Run: headless pygame with SDL's dummy video driver; simulated clock (each Clock.tick advances the game by its frame time, no real sleeping); random seed 0; keys injected as events and as key.get_pressed() state; no mouse input.
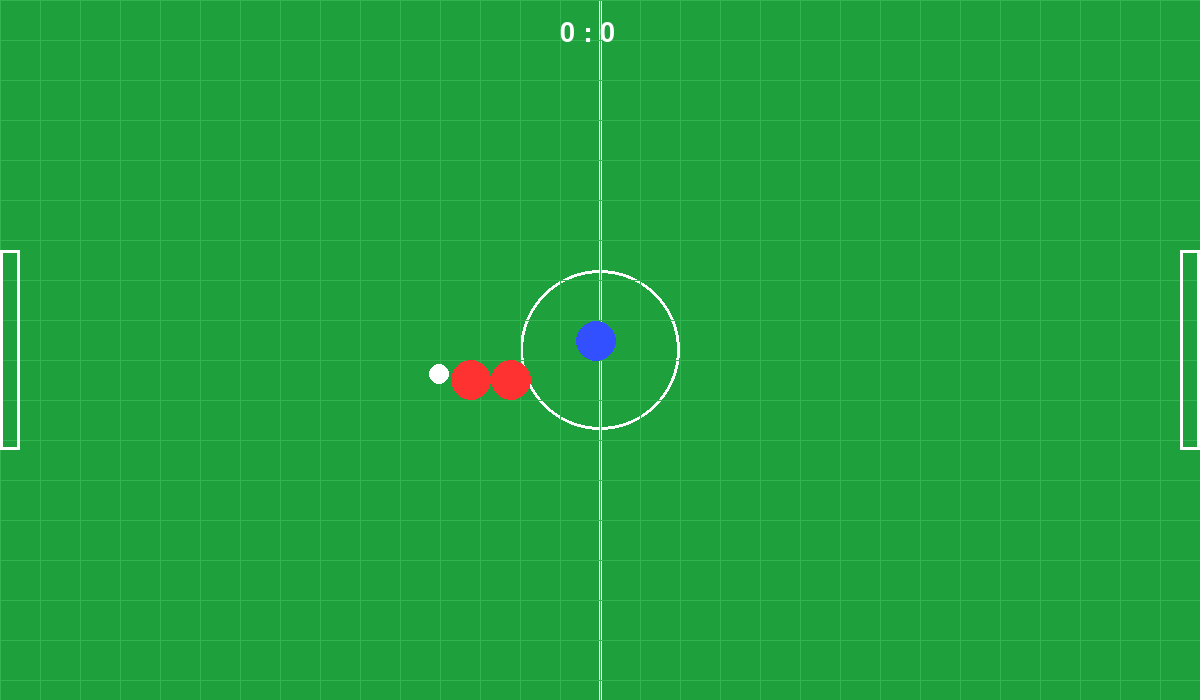
Frame 1 of 4 · flips 1–60 · no input
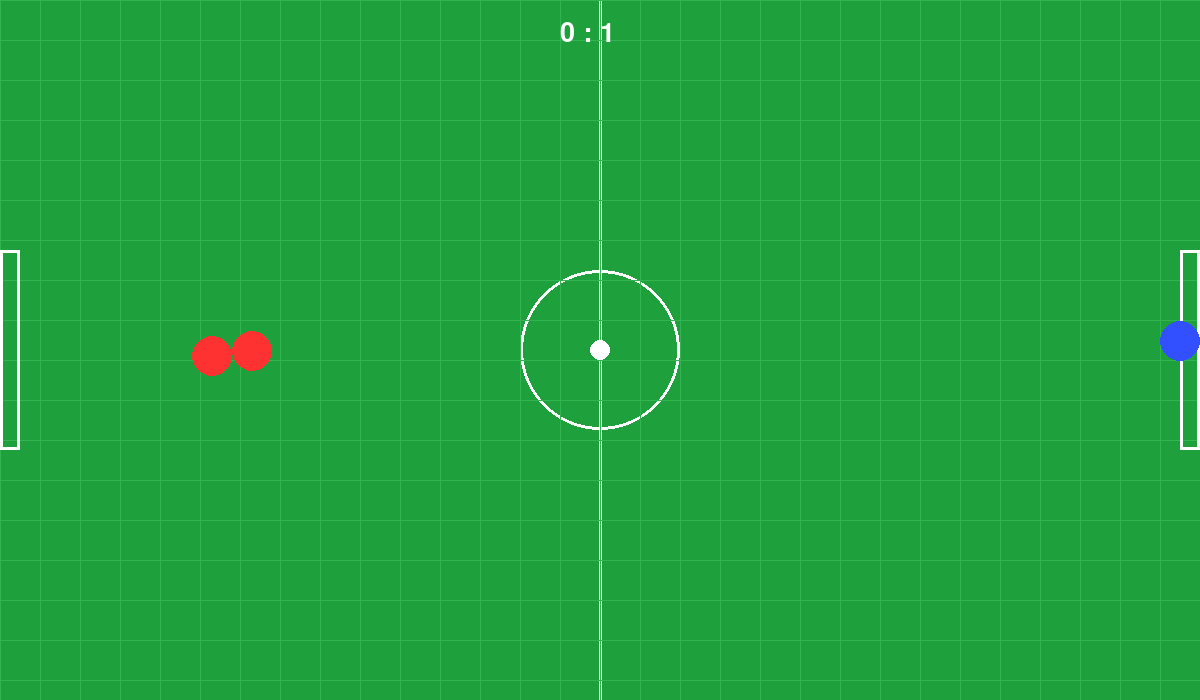
Frame 2 of 4 · flips 61–180 · tapped SPACE, RETURN · held RIGHT (→), D
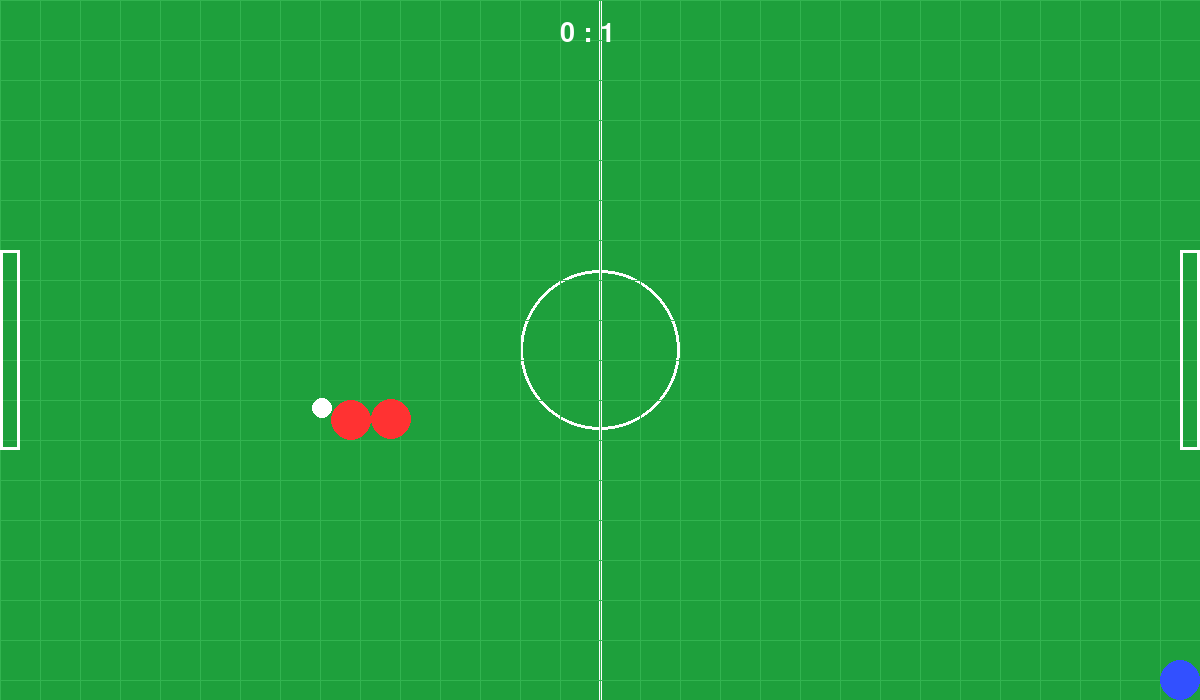
Frame 3 of 4 · flips 181–300 · held DOWN (↓), S
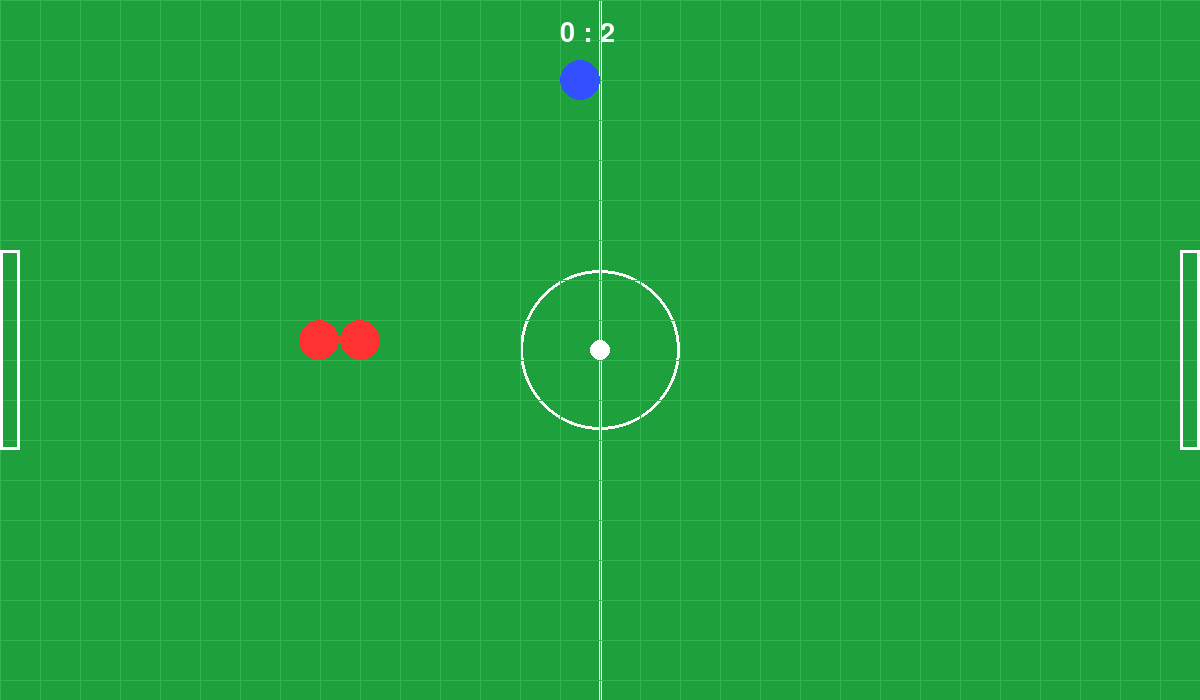
Frame 4 of 4 · flips 301–420 · held LEFT (←), A, UP (↑), W

The pygame program that drew these frames:

import pygame
import sys
import math


WIDTH = 1200
HEIGHT = 700
FPS = 60

GREEN = (30, 160, 60)
WHITE = (255, 255, 255)
BLUE = (50, 80, 255)
RED = (255, 50, 50)

PLAYER_RADIUS = 20
PLAYER_SPEED = 5

BALL_RADIUS = 10
BALL_FRICTION = 0.98

GOAL_WIDTH = 20
GOAL_HEIGHT = 200

GRID_SIZE = 40

CHASE_BALL = 'CHASE_BALL'
ATTACK = 'ATTACK'
RETURN_HOME = 'RETURN_HOME'

pygame.init()

screen = pygame.display.set_mode((WIDTH, HEIGHT))
pygame.display.set_caption("Football Arena")

clock = pygame.time.Clock()
font = pygame.font.SysFont('Arial', 40)


class Player:
    def __init__(self, x, y, color):
        self.x = x
        self.y = y
        self.color = color
        self.radius = PLAYER_RADIUS
        self.speed = PLAYER_SPEED
        self.has_ball = False


    def move(self, keys):
        # По x
        if keys[pygame.K_a]:
            self.x -= self.speed
        if keys[pygame.K_d]:
            self.x += self.speed

        # По y
        if keys[pygame.K_w]:
            self.y -= self.speed
        if keys[pygame.K_s]:
            self.y += self.speed

        # Ограничение выхода за границы поля
        self.x = max(self.radius, min(WIDTH - self.radius, self.x))
        self.y = max(self.radius, min(HEIGHT - self.radius, self.y))

    
    def kick_ball(self, ball):
        dx = ball.x - self.x
        dy = ball.y - self.y

        distance = math.sqrt(dx ** 2 + dy ** 2)

        if distance == 0:
            return
        
        # Удар только если мяч рядом
        if distance < self.radius + ball.radius + 10:

            # Нормализуем вектор удара
            dx /= distance
            dy /= distance

            kick_force = 10

            ball.vx = dx * kick_force
            ball.vy = dy * kick_force


    def draw(self, screen):
        pygame.draw.circle(
            screen,
            self.color,
            (int(self.x), int(self.y)),
            self.radius
        )


class AIPlayer(Player):
    
    def __init__(self, x, y, color):
        super().__init__(x, y, color)

        self.state = CHASE_BALL

        # домашняя позиция для возврата
        self.home_x = x
        self.home_y = y


    def update(self, ball, target_goal, teammates):

        # Расстояние до мяча
        dx = ball.x - self.x
        dy = ball.y - self.y

        distance = math.sqrt(dx ** 2 + dy ** 2)

        # Выбор состояния

        # Если мяч рядом - атака
        if distance < 80:
            self.state = ATTACK

        # Если мяч очень далеко - домой
        elif distance > 400:
            self.state = RETURN_HOME

        # Иначе - догнать мяч
        else:
            self.state = CHASE_BALL

        # Поведение состояний
        if self.state == CHASE_BALL:
            self.chase_ball(ball)
        elif self.state == ATTACK:
            self.attack(ball, target_goal, teammates)
        elif self.state == RETURN_HOME:
            self.return_home()

        # Ограничение выхода за границы поля
        self.x = max(self.radius, min(WIDTH - self.radius, self.x))
        self.y = max(self.radius, min(HEIGHT - self.radius, self.y))


    def chase_ball(self, ball):
        
        next_cell = get_next_step(
            (self.x, self.y),
            (ball.x, ball.y)
        )

        target_x = next_cell[0] * GRID_SIZE + GRID_SIZE // 2
        target_y = next_cell[1] * GRID_SIZE + GRID_SIZE // 2

        dx = target_x - self.x
        dy = target_y - self.y

        distance = math.sqrt(dx ** 2 + dy ** 2)

        if distance == 0:
            return

        dx /= distance
        dy /= distance

        self.x += dx * self.speed
        self.y += dy * self.speed


    def attack(self, ball, target_goal, teammates):

        self.chase_ball(ball)

        dx = ball.x - self.x
        dy = ball.y - self.y

        distance = math.sqrt(dx ** 2 + dy ** 2)

        # Если мяч рядом
        if distance < self.radius + ball.radius + 5:
            
            teammate = self.find_best_teammate(teammates)

            # Если союзник ближе к воротам
            if teammate is not None and teammate.x < self.x:
                self.pass_ball(ball, teammate)
            else:
                self.kick_towards_goal(ball, target_goal)
            
            self.kick_towards_goal(ball, target_goal)

    
    def return_home(self):

        dx = self.home_x - self.x
        dy = self.home_y - self.y

        distance = math.sqrt(dx ** 2 + dy ** 2)

        if distance == 0:
            return
        
        dx /= distance
        dy /= distance

        self.x += dx * self.speed
        self.y += dy * self.speed
        

    def kick_towards_goal(self, ball, goal):

        # центр ворот
        target_x = goal.rect.centerx
        target_y = goal.rect.centery

        dx = target_x - ball.x
        dy = target_y - ball.y

        distance = math.sqrt(dx ** 2 + dy ** 2)

        if distance == 0:
            return

        # нормализация
        dx /= distance
        dy /= distance

        kick_force = 8

        ball.vx = dx * kick_force
        ball.vy = dy * kick_force

        
    def find_best_teammate(self, teammates):

        best_teammate = None
        best_score = -999999

        for teammate in teammates:
            if teammate == self:
                continue
            # Чем левее, тем ближе к воротам противника
            score = -teammate.x

            if score > best_score:
                best_score = score
                best_teammate = teammate

        return best_teammate
    

    def pass_ball(self, ball, teammate):

        dx = teammate.x - ball.x
        dy = teammate.y - ball.y

        distance = math.sqrt(dx ** 2 + dy ** 2)

        if distance == 0:
            return
        
        dx /= distance
        dy /= distance

        pass_force = 7

        ball.vx = dx * pass_force
        ball.vy = dy * pass_force


class Ball:
    def __init__(self, x, y):
        self.x = x
        self.y = y
        self.vx = 0
        self.vy = 0
        self.radius = BALL_RADIUS


    def update(self):
        # Движение мяча
        self.x += self.vx
        self.y += self.vy

        # Трение
        self.vx *= BALL_FRICTION
        self.vy *= BALL_FRICTION

        # Отскок от стен
        if self.x - self.radius <= 0:
            self.x = self.radius
            self.vx *= -1

        if self.x + self.radius >= WIDTH:
            self.x = WIDTH - self.radius
            self.vx *= -1

        if self.y - self.radius <= 0:
            self.y = self.radius
            self.vy *= -1

        if self.y + self.radius >= HEIGHT:
            self.y = HEIGHT - self.radius
            self.vy *= -1


    def draw(self, screen):
        pygame.draw.circle(
            screen,
            WHITE,
            (int(self.x), int(self.y)),
            self.radius
        )

class Goal:
    """Класс для ворот"""
    def __init__(self, x, y, width, height, team):
        self.rect = pygame.Rect(x, y, width, height)
        self.team = team


    def draw(self, screen):
        pygame.draw.rect(screen, WHITE, self.rect, 3)


def draw_field():
    """
    Рисует футбольное поле с разметкой
    """
    screen.fill(GREEN)

    # Центральная линия
    pygame.draw.line(screen, WHITE,
                     ((WIDTH // 2), 0),
                     (WIDTH // 2, HEIGHT), 
                     3
                     )
    
    # Центральный круг
    pygame.draw.circle(screen, WHITE,
                       (WIDTH // 2, HEIGHT // 2),
                       80, 
                       3
                       )
    

def resolve_collision(player1, player2):
    """Разрешает столкновение между двумя игроками"""

    dx = player2.x - player1.x
    dy = player2.y - player1.y

    distance = math.sqrt(dx ** 2 + dy ** 2)

    min_distance = player1.radius + player2.radius

    # Если нет столкновения
    if distance >= min_distance:
        return
    if distance == 0:
        return
    
    # Насколько объекты пересекаются
    overlap = min_distance - distance

    dx /= distance
    dy /= distance

    # Раздвигаем объекты
    player1.x -= dx * (overlap / 2)
    player1.y -= dy * (overlap / 2)

    player2.x += dx * (overlap / 2)
    player2.y += dy * (overlap / 2)


def handle_ball_possesion(player, ball):
    """Обрабатывает владение мячом"""

    dx = ball.x - player.x
    dy = ball.y - player.y

    distance = math.sqrt(dx ** 2 + dy ** 2)

    # Мяч рядом - игрок может владеть мячом
    if distance < player.radius + ball.radius + 8:
        player.has_ball = True

        # Позиция мяча перед игроком
        if distance != 0:
            dx /= distance
            dy /= distance

            offset = player.radius + ball.radius + 2

            ball.x = player.x + dx * offset
            ball.y = player.y + dy * offset


def to_grid(x, y):
    """"Преобразует пиксели в координаты сетки grid"""

    grid_x = int(x // GRID_SIZE)
    grid_y = int(y // GRID_SIZE)

    return (grid_x, grid_y)


def get_next_step(start, target):
    """Поиск следующего шага для пути"""

    start_grid = to_grid(start[0], start[1])
    target_grid = to_grid(target[0], target[1])

    current_x, current_y = start_grid
    target_x, target_y = target_grid

    # Движение по x
    if current_x < target_x:
        current_x += 1
    elif current_x > target_x:
        current_x -= 1

    # Движение по y
    if current_y < target_y:
        current_y += 1
    elif current_y > target_y:
        current_y -= 1

    return (current_x, current_y)


def goal_check(ball, left_goal, right_goal):
    """Проверяет, забит ли гол"""

    # Проверяем левые ворота
    if left_goal.rect.collidepoint(ball.x, ball.y):
        return 'RIGHT'
    
    # Проверяем правые ворота
    if right_goal.rect.collidepoint(ball.x, ball.y):
        return 'LEFT'
    
    return None


def main():
    running = True

    player = Player(WIDTH // 2, HEIGHT // 2, BLUE)
    ball = Ball(WIDTH // 2 + 150, HEIGHT // 2)

    # Ворота
    left_goal = Goal(
        0,
        HEIGHT // 2 - GOAL_HEIGHT // 2,
        GOAL_WIDTH,
        GOAL_HEIGHT,
        'LEFT'
    )

    right_goal = Goal(
        WIDTH - GOAL_WIDTH,
        HEIGHT // 2 - GOAL_HEIGHT // 2,
        GOAL_WIDTH,
        GOAL_HEIGHT,
        'RIGHT'
    )

    # Счет
    left_score = 0
    right_score = 0

    # AI игрок
    enemy = AIPlayer(WIDTH // 2 + 150, HEIGHT // 2, RED)
    enemy2 = AIPlayer(WIDTH // 2 + 150, HEIGHT // 2 + 100, RED)

    while running:
        clock.tick(FPS)

        # Обработка событий
        for event in pygame.event.get():
            
            if event.type == pygame.QUIT:
                running = False

            # Удар по space
            if event.type == pygame.KEYDOWN:
                if event.key == pygame.K_SPACE:
                    player.kick_ball(ball)
        
        # Управление
        keys = pygame.key.get_pressed()
        player.move(keys)

        # Обновление
        ball.update()
        enemies = [enemy, enemy2]
        enemy.update(ball, left_goal, enemies)
        enemy2.update(ball, left_goal, enemies)

        resolve_collision(player, enemy)
        resolve_collision(player, enemy2)
        resolve_collision(enemy, enemy2)

        handle_ball_possesion(player, ball)
        handle_ball_possesion(enemy, ball)
        handle_ball_possesion(enemy2, ball)

        # Проверка гола
        goal = goal_check(ball, left_goal, right_goal)

        if goal == 'LEFT':
            left_score += 1

            # Сброс мяча в центр
            ball.x = WIDTH // 2
            ball.y = HEIGHT // 2

            ball.vx = 0
            ball.vy = 0
        
        if goal == 'RIGHT':
            right_score += 1

            # Сброс мяча в центр
            ball.x = WIDTH // 2
            ball.y = HEIGHT // 2

            ball.vx = 0
            ball.vy = 0

        # Отрисовка
        draw_field()
        
        # сетка
        for x in range(0, WIDTH, GRID_SIZE):
            pygame.draw.line(
                screen,
                (50, 180, 80),
                (x, 0),
                (x, HEIGHT)
            )

        for y in range(0, HEIGHT, GRID_SIZE):
            pygame.draw.line(
                screen,
                (50, 180, 80),
                (0, y),
                (WIDTH, y)
            )

        # Ворота
        left_goal.draw(screen)
        right_goal.draw(screen)
        
        # Объекты
        ball.draw(screen)
        player.draw(screen)
        enemy.draw(screen)
        enemy2.draw(screen)
        
        # Счет
        score_text = font.render(f"{left_score} : {right_score}", True, WHITE)

        screen.blit(score_text, (WIDTH // 2 - 40, 20))

        pygame.display.flip()

    pygame.quit()
    sys.exit()


if __name__ == '__main__':
    main()
